Run: headless pygame with SDL's dummy video driver; simulated clock (each Clock.tick advances the game by its frame time, no real sleeping); random seed 0; keys injected as events and as key.get_pressed() state; no mouse input.
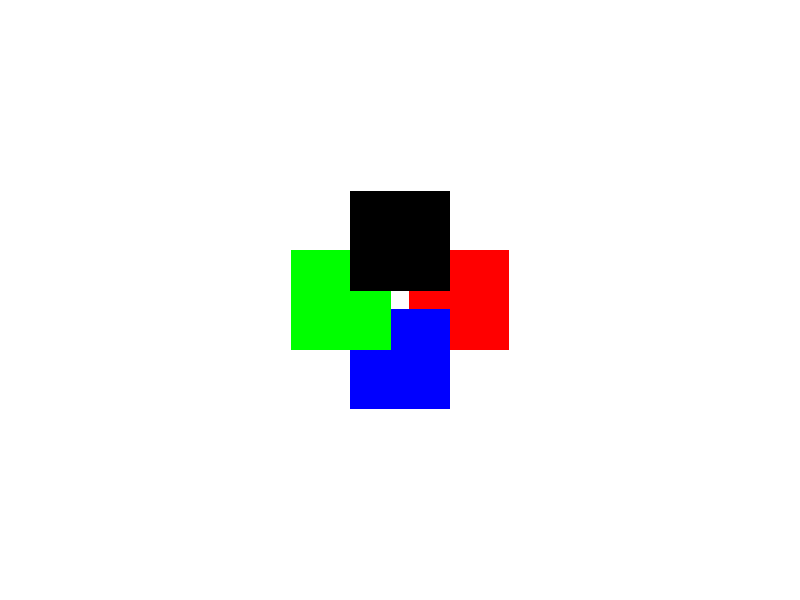
Frame 1 of 4 · flips 1–60 · no input
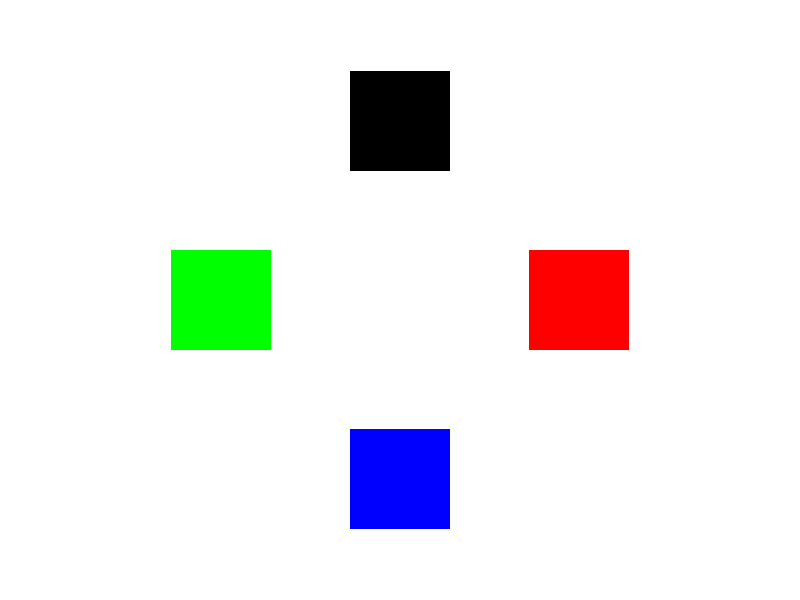
Frame 2 of 4 · flips 61–180 · tapped SPACE, RETURN · held RIGHT (→), D
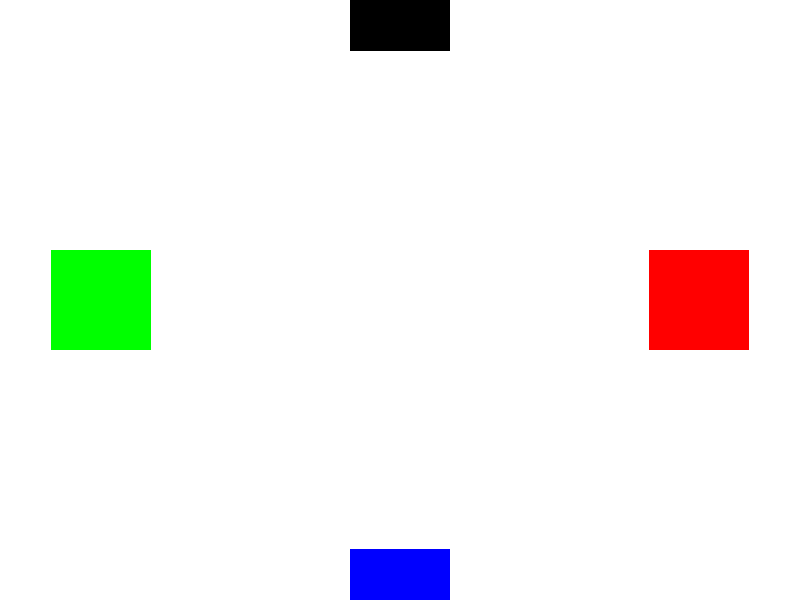
Frame 3 of 4 · flips 181–300 · held DOWN (↓), S
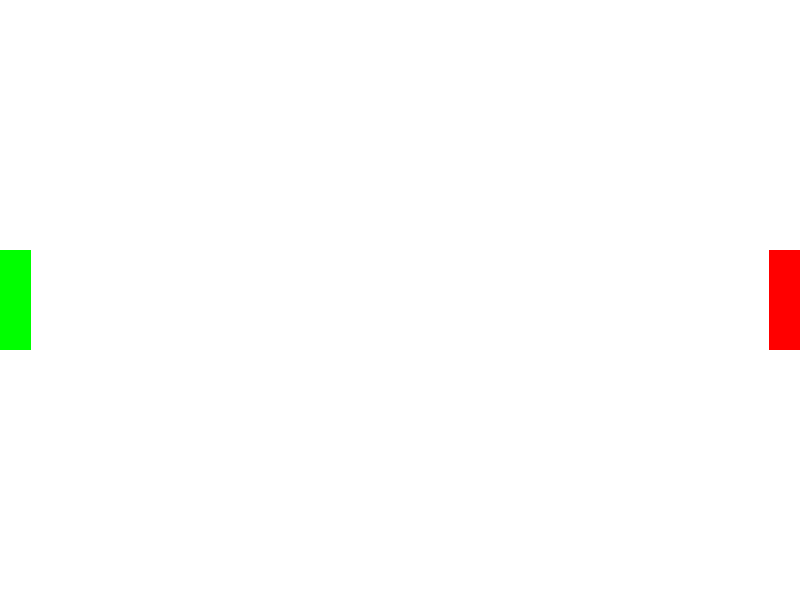
Frame 4 of 4 · flips 301–420 · held LEFT (←), A, UP (↑), W

The pygame program that drew these frames:

import pygame
import sys

pygame.init()
gameDisplay_width=800
gameDisplay_height=600
gameDisplay = pygame.display.set_mode((gameDisplay_width,gameDisplay_height))
pygame.display.set_caption('Gamemaker')

crashed = False


black = (0,0,0)
white = (255, 255,255)
blue =  (0,0,255)
green = (0,255,0)
red =   (255,0,0)


clock = pygame.time.Clock()


gameDisplay.fill(white)
x=int(gameDisplay.get_width()/2)-50
y=int(gameDisplay.get_height()/2)-50
xp=int(gameDisplay.get_width()/2)-50
yp=int(gameDisplay.get_height()/2)-50
xn=int(gameDisplay.get_width()/2)-50
yn=int(gameDisplay.get_height()/2)-50

while not crashed:
    for event in pygame.event.get():
        if event.type == pygame.QUIT:
            crashed = True

    gameDisplay.fill(white) #ekranı her framede tekrar çizdiriyoruz
    pygame.draw.rect(gameDisplay, red, [xp,y,100,100]) #şekil herseferinde yeni konumunda çiziliyor
    pygame.draw.rect(gameDisplay, blue, [x,yp,100,100]) #şekil herseferinde yeni konumunda çiziliyor
    pygame.draw.rect(gameDisplay, green, [xn,y,100,100]) #şekil herseferinde yeni konumunda çiziliyor
    pygame.draw.rect(gameDisplay, black, [x,yn,100,100]) #şekil herseferinde yeni konumunda çiziliyor
    xp=xp+1
    yp=yp+1
    xn=xn-1
    yn=yn-1

    pygame.display.update()
    clock.tick(60)

pygame.quit()
quit()
